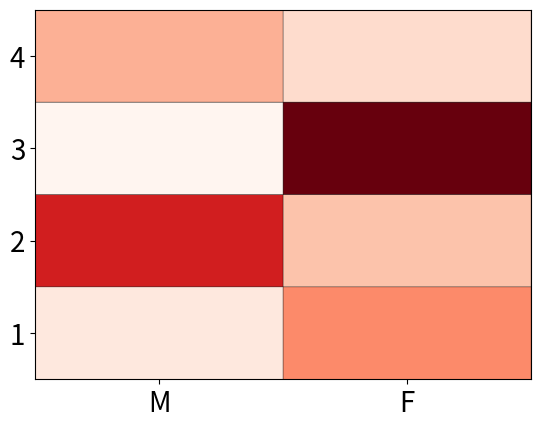

Write Python code to recreate this figure.
import matplotlib.pyplot as plt
import numpy as np
#Generate a random number, you can refer your data values also
data = np.random.rand(4,2)
rows = list('1234') #rows categories
columns = list('MF') #column categories
fig,ax=plt.subplots()
#Advance color controls
ax.pcolor(data,cmap=plt.cm.Reds,edgecolors='k')
ax.set_xticks(np.arange(0,2)+0.5)
ax.set_yticks(np.arange(0,4)+0.5)
# Here we position the tick labels for x and y axis
ax.xaxis.tick_bottom()
ax.yaxis.tick_left()
#Values against each labels
ax.set_xticklabels(columns,minor=False,fontsize=20)
ax.set_yticklabels(rows,minor=False,fontsize=20)
plt.show()